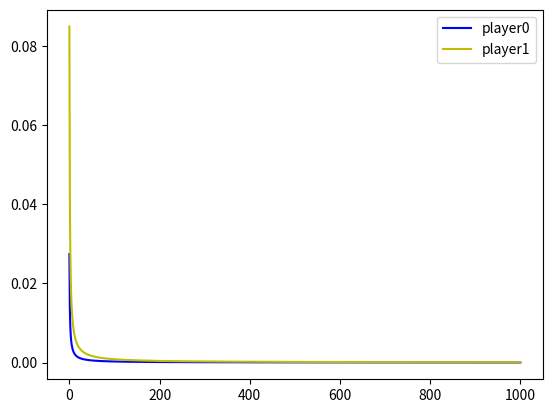

Python code for this plot:
from __future__ import division
import matplotlib.pyplot as plt
import random 
import numpy as np



#defining variables and functions that are useful

payoff_0 = np.array([[4,0],[3,2]])
payoff_1 = np.array([[4,0],[3,2]])

def set_intbelief():
	int_belief = random.uniform(0,1)
	return  np.array([1-int_belief,int_belief])
	 # belief about the opponent's actions

belief0 = set_intbelief()
belief1 = set_intbelief()


def expected_value(payoff,beliefs):
	"""
	payoff is a matrix like np.array([[1,-1][-1,1]])
	beliefs is a vector
	"""
	return np.dot(payoff,beliefs)
	# returns expected values of each action as a vector

def take_action(x): # this takes a vector as an argument
	 
	if x[0] > x[1]:
		return 0
	elif x[0] < x[1]:
		return 1
	else:
		return random.randint(0,1)

# lists used later to draw the graph
trajectory0 = [belief0[1]]
trajectory1 = [belief1[1]]


# simulating  actions
for i in range(1000):
	
	ev0 = expected_value(payoff_0,belief0)
	ev1 = expected_value(payoff_1,belief1)
	
	action0 = take_action(ev0)
	action1 = take_action(ev1)

	# updating beliefs
	m = belief0[1] + (action1 - belief0[1])/(i + 2)
	n = belief1[1] + (action0 - belief1[1])/(i + 2)
	belief0 = np.array([1-m,m])
	belief1 = np.array([1-n,n])
	
	trajectory0.append(belief0[1])
	trajectory1.append(belief1[1])



plt.plot(trajectory0, 'b-', label='player0')  
plt.plot(trajectory1, 'y-', label='player1')  
plt.legend()
#plt.savefig("coordination1.0.png",bbox_inches="tight",pad_inches=0)

plt.show()
